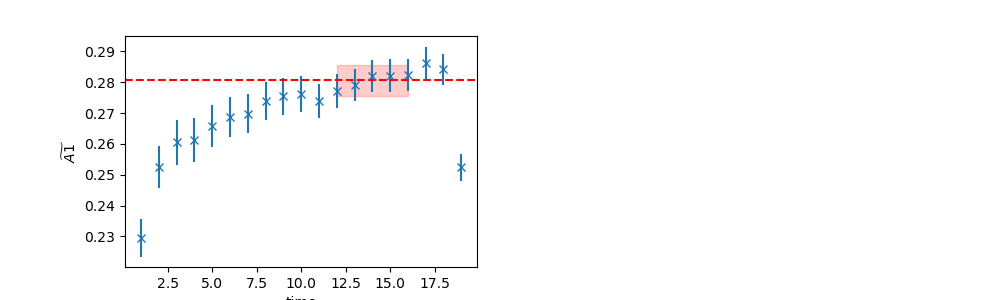

Values plotted in this chart, from the file beside it:
	EffectiveMass	Error	RegUp	RegLow
0	0.2806	0.005066	17	12
